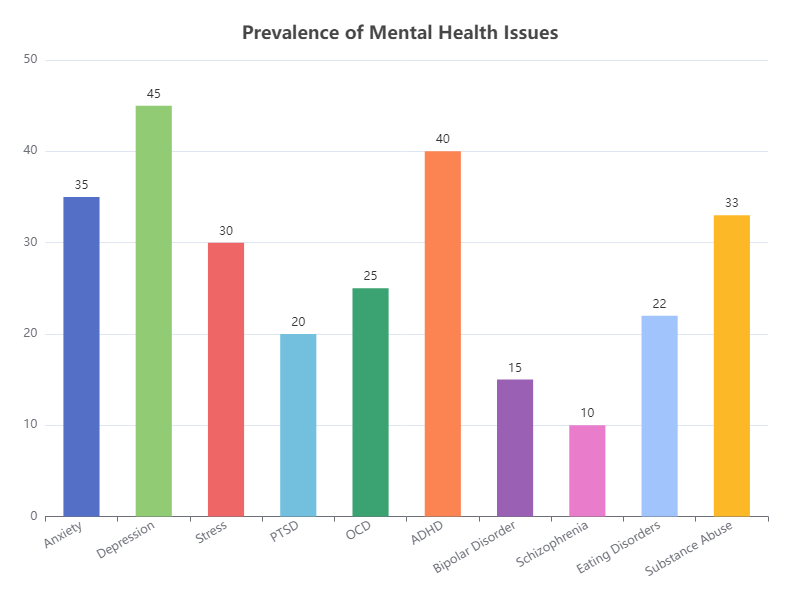

Values plotted in this chart, from the file beside it:
Category, Value
Anxiety, 35
Depression, 45
Stress, 30
PTSD, 20
OCD, 25
ADHD, 40
Bipolar Disorder, 15
Schizophrenia, 10
Eating Disorders, 22
Substance Abuse, 33
